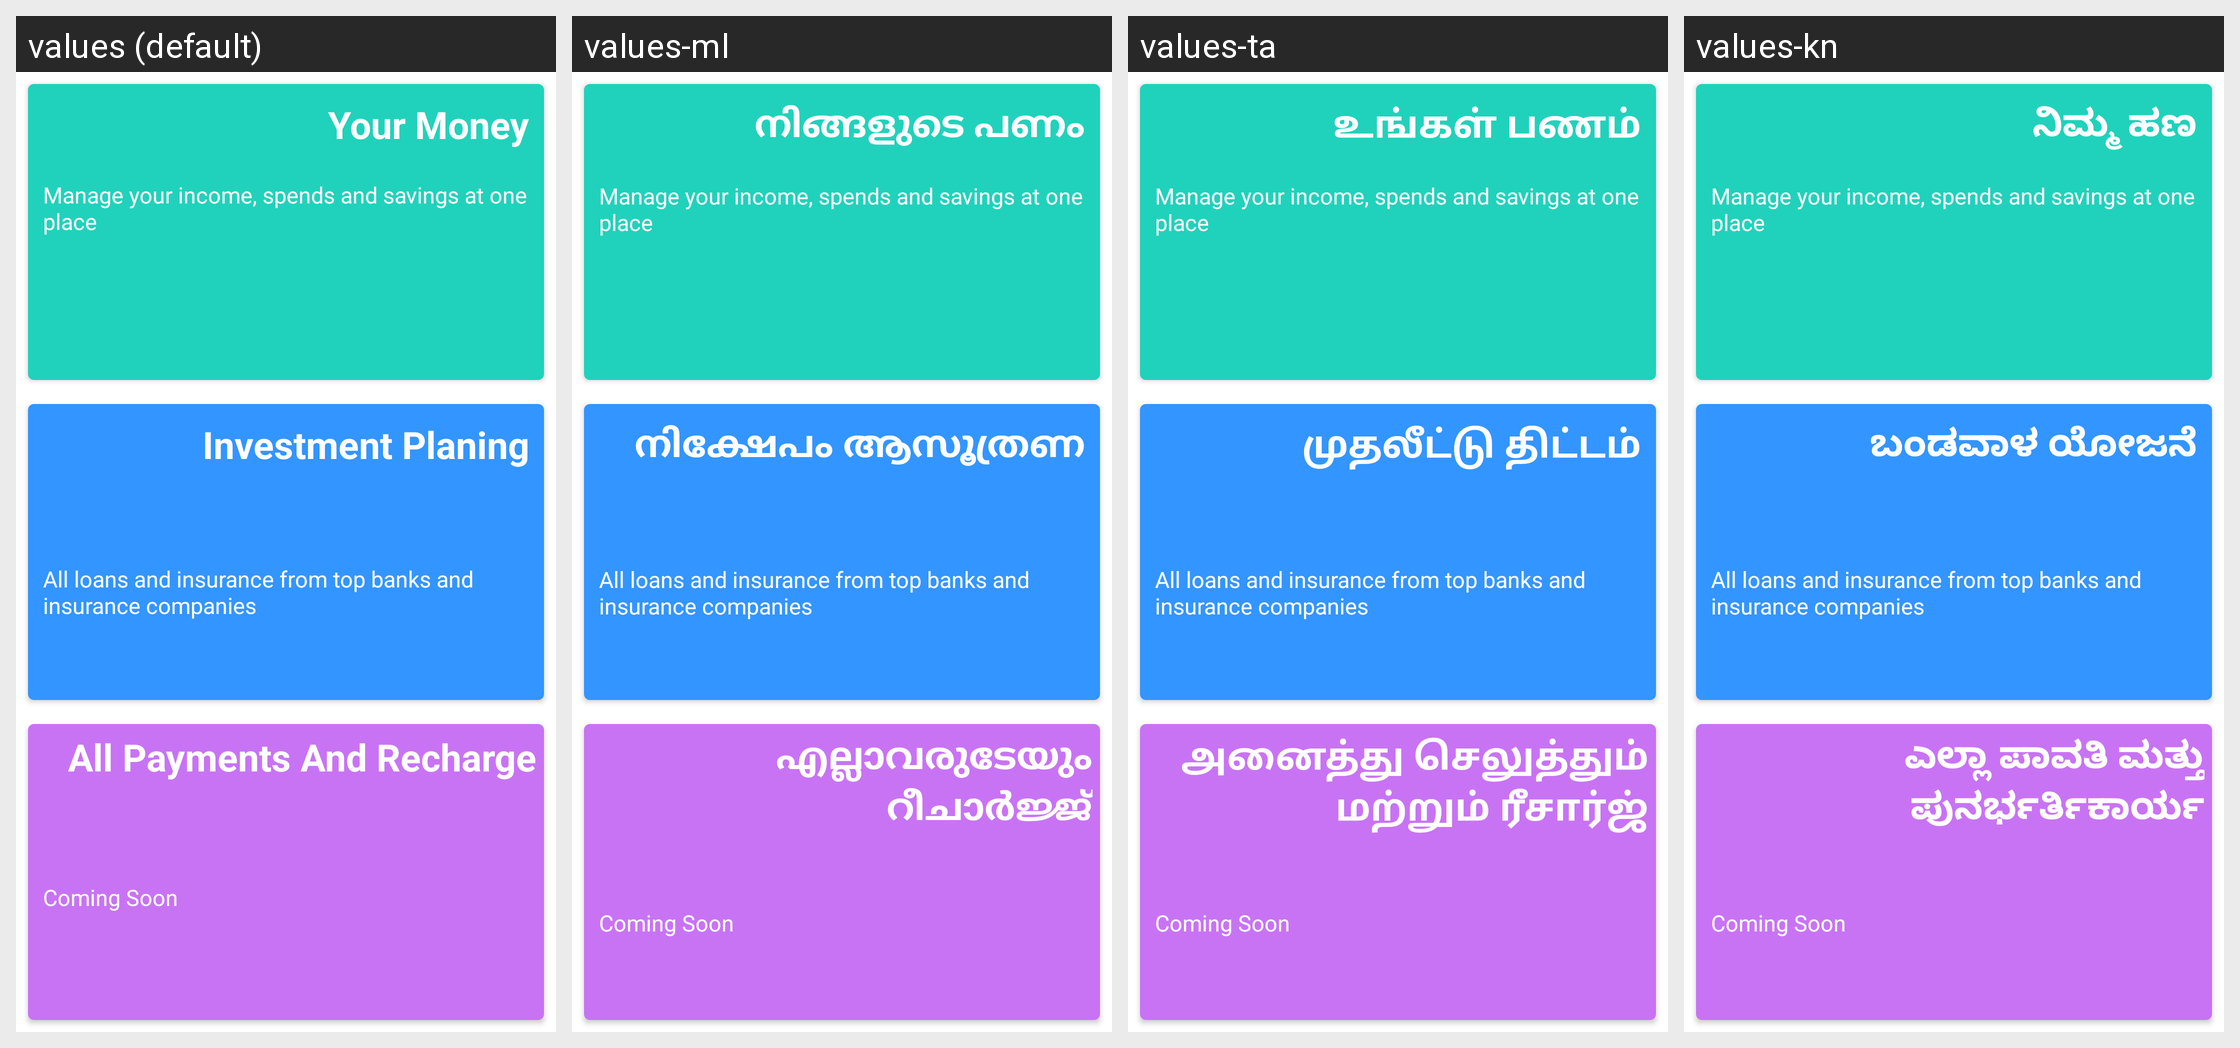

Locale-by-locale string values for the Android screen shown in this grid:
Android screen res/layout/frag_main.xml rendered under 4 locales, left to right: values (default), values-ml, values-ta, values-kn. Device: Nexus 5 (rendered at 1080×1920; each locale shown at half size, 540×960, under a caption strip naming it); theme AppTheme.
Other locales in the repository, not shown: values-bn, values-hi, values-te.
Strings drawn on this screen, with the default value and each locale's value (text and hints the layout hard-codes, and strings that could not be matched under every locale, appear in the picture but are not listed):

YourMoney
  values: Your Money
  values-ml: നിങ്ങളുടെ പണം
  values-ta: உங்கள் பணம்
  values-kn: ನಿಮ್ಮ ಹಣ

InvestmentPlaning
  values: Investment Planing
  values-ml: നിക്ഷേപം ആസൂത്രണ
  values-ta: முதலீட்டு திட்டம்
  values-kn: ಬಂಡವಾಳ ಯೋಜನೆ

AllPaymentAndRecharge
  values: All Payments And Recharge
  values-ml: എല്ലാവരുടേയും റീചാർജ്ജ്
  values-ta: அனைத்து செலுத்தும் மற்றும் ரீசார்ஜ்
  values-kn: ಎಲ್ಲಾ ಪಾವತಿ ಮತ್ತು ಪುನರ್ಭರ್ತಿಕಾರ್ಯ
